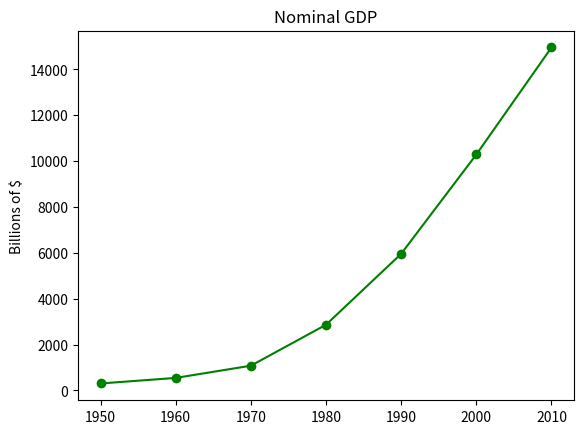

Write the Python code that produced this figure.
# One typically uses the Python plotting package
import matplotlib.pyplot as plt

# The `pyplot` package, in its simplest use, maintains an internal state
# that allows a developer to build up a visualization step by step.
#
# When finished, one can save the figure by calling `savefig()` or display
# it by calling `show()`
years = range(1950, 2011, 10)  # From 1950 through 2010 by 10 years
gdp = [300.2, 543.3, 1075.9, 2862.5, 5957.6, 10289.7, 14958.3]

# Create a line chart with years on the x-axis and GDP on the y-axis
# In the REPL, `plot()` does not actually plot the figure but prepares the
# state as if it was plotted. However, in a Jupyter notebook, a call to
# `plot` plots the figure in the output cell immediately. (One may be able
# to change this behavior by changing a setting.)

# Plot a green, solid line with circles at each data point
plt.plot(years, gdp, color='green', marker='o', linestyle='solid')

# Add a title
plt.title('Nominal GDP')

# Add a label to the y-axis
plt.ylabel('Billions of $')

# And now we show the figure
plt.show()

